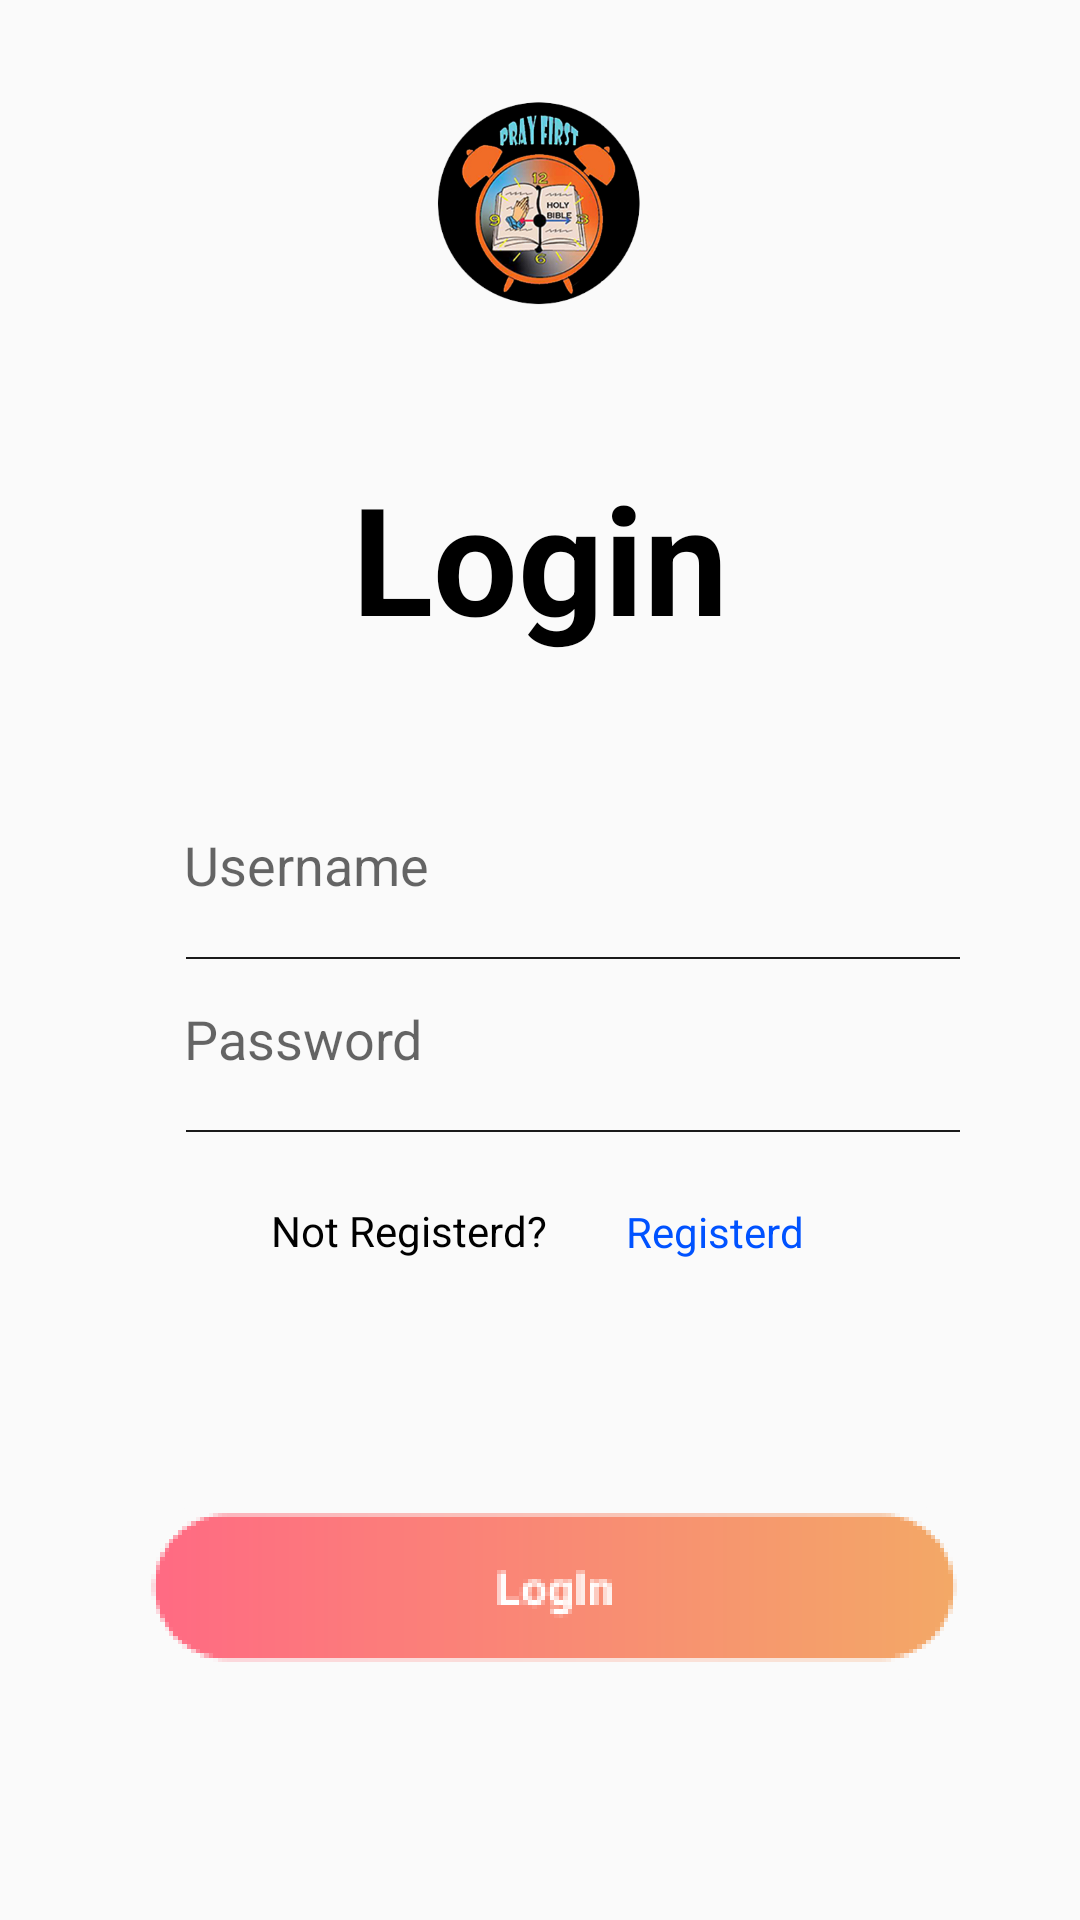

Here is an Android app screen rendered from its layout file. Give the layout XML and the strings, colors and styles it references.
<!-- AndroidManifest.xml: application theme AppTheme -->
<!-- res/layout/activity_login.xml -->
<?xml version="1.0" encoding="utf-8"?>
<androidx.constraintlayout.widget.ConstraintLayout xmlns:android="http://schemas.android.com/apk/res/android"
    xmlns:app="http://schemas.android.com/apk/res-auto"
    xmlns:tools="http://schemas.android.com/tools"
    android:layout_width="match_parent"
    android:layout_height="match_parent"
    tools:context=".LoginActivity">

    <View
        android:id="@+id/view2"
        android:layout_width="258dp"
        android:layout_height="0.5dp"
        android:background="#1A1A1A"
        app:layout_constraintBottom_toBottomOf="parent"
        app:layout_constraintEnd_toEndOf="parent"
        app:layout_constraintHorizontal_bias="0.607"
        app:layout_constraintStart_toStartOf="parent"
        app:layout_constraintTop_toTopOf="parent"
        app:layout_constraintVertical_bias="0.499" />

    <View
        android:id="@+id/view3"
        android:layout_width="258dp"
        android:layout_height="0.5dp"
        android:background="#1A1A1A"
        app:layout_constraintBottom_toBottomOf="parent"
        app:layout_constraintEnd_toEndOf="parent"
        app:layout_constraintHorizontal_bias="0.607"
        app:layout_constraintStart_toStartOf="parent"
        app:layout_constraintTop_toTopOf="parent"
        app:layout_constraintVertical_bias="0.589" />

    <ImageView
        android:id="@+id/imageView2"
        android:layout_width="16dp"
        android:layout_height="25dp"
        android:layout_gravity="center"
        android:background="@drawable/ic_username"
        app:layout_constraintBottom_toBottomOf="parent"
        app:layout_constraintEnd_toEndOf="parent"
        app:layout_constraintHorizontal_bias="0.116"
        app:layout_constraintStart_toStartOf="parent"
        app:layout_constraintTop_toTopOf="parent"
        app:layout_constraintVertical_bias="0.446" />

    <EditText
        android:id="@+id/idusername"
        android:layout_width="261dp"
        android:layout_height="42dp"
        android:background="@null"
        android:hint="Username"
        android:inputType="text"
        app:layout_constraintBottom_toBottomOf="parent"
        app:layout_constraintEnd_toEndOf="parent"
        app:layout_constraintHorizontal_bias="0.62"
        app:layout_constraintStart_toStartOf="parent"
        app:layout_constraintTop_toTopOf="parent"
        app:layout_constraintVertical_bias="0.447" />

    <ImageView
        android:id="@+id/imageView3"
        android:layout_width="wrap_content"
        android:layout_height="wrap_content"
        android:layout_gravity="center"
        android:background="@drawable/ic_password"
        app:layout_constraintBottom_toBottomOf="parent"
        app:layout_constraintEnd_toEndOf="parent"
        app:layout_constraintHorizontal_bias="0.116"
        app:layout_constraintStart_toStartOf="parent"
        app:layout_constraintTop_toTopOf="parent"
        app:layout_constraintVertical_bias="0.54" />

    <EditText
        android:id="@+id/idpassword"
        android:layout_width="261dp"
        android:layout_height="42dp"
        android:background="@null"
        android:hint="Password"
        android:inputType="textPassword"
        app:layout_constraintBottom_toBottomOf="parent"
        app:layout_constraintEnd_toEndOf="parent"
        app:layout_constraintHorizontal_bias="0.62"
        app:layout_constraintStart_toStartOf="parent"
        app:layout_constraintTop_toTopOf="parent"
        app:layout_constraintVertical_bias="0.544" />

    <Button
        android:id="@+id/idloginbtn"
        android:layout_width="wrap_content"
        android:layout_height="wrap_content"
        android:background="@drawable/btnlog"
        app:layout_constraintBottom_toBottomOf="parent"
        app:layout_constraintEnd_toEndOf="parent"
        app:layout_constraintHorizontal_bias="0.568"
        app:layout_constraintStart_toStartOf="parent"
        app:layout_constraintTop_toBottomOf="@+id/textView2" />

    <TextView
        android:id="@+id/textViewlogin"
        android:layout_width="wrap_content"
        android:layout_height="wrap_content"
        android:text="Login"
        android:textColor="@color/colorBlack"
        android:textSize="50sp"
        android:textStyle="bold"
        app:layout_constraintBottom_toTopOf="@+id/idusername"
        app:layout_constraintEnd_toEndOf="parent"
        app:layout_constraintStart_toStartOf="parent"
        app:layout_constraintTop_toBottomOf="@+id/imageView" />

    <TextView
        android:id="@+id/textView2"
        android:layout_width="wrap_content"
        android:layout_height="wrap_content"
        android:text="Not Registerd?"
        android:textColor="@color/colorBlack"
        app:layout_constraintBottom_toBottomOf="parent"
        app:layout_constraintEnd_toStartOf="@+id/idregister"
        app:layout_constraintHorizontal_bias="0.774"
        app:layout_constraintStart_toStartOf="parent"
        app:layout_constraintTop_toTopOf="parent"
        app:layout_constraintVertical_bias="0.645" />

    <TextView
        android:id="@+id/idregister"
        android:layout_width="wrap_content"
        android:layout_height="wrap_content"
        android:text="Registerd"
        android:textColor="@color/colorBlue"
        app:layout_constraintBottom_toBottomOf="parent"
        app:layout_constraintEnd_toEndOf="parent"
        app:layout_constraintHorizontal_bias="0.694"
        app:layout_constraintStart_toStartOf="parent"
        app:layout_constraintTop_toTopOf="parent"
        app:layout_constraintVertical_bias="0.646" />

    <ImageView
        android:id="@+id/imageView"
        android:layout_width="102dp"
        android:layout_height="70dp"
        app:layout_constraintBottom_toBottomOf="parent"
        app:layout_constraintEnd_toEndOf="parent"
        app:layout_constraintHorizontal_bias="0.498"
        app:layout_constraintStart_toStartOf="parent"
        app:layout_constraintTop_toTopOf="parent"
        app:layout_constraintVertical_bias="0.059"
        app:srcCompat="@drawable/applogo" />

    <androidx.constraintlayout.widget.Guideline
        android:id="@+id/guideline"
        android:layout_width="wrap_content"
        android:layout_height="wrap_content"
        android:orientation="horizontal"
        app:layout_constraintGuide_begin="20dp" />

    <androidx.constraintlayout.widget.Guideline
        android:id="@+id/guideline2"
        android:layout_width="wrap_content"
        android:layout_height="wrap_content"
        android:orientation="horizontal"
        app:layout_constraintGuide_end="711dp" />

</androidx.constraintlayout.widget.ConstraintLayout>
<!-- resources referenced by this layout -->
<resources>
  <color name="colorBlack">#000000</color>
  <color name="colorBlue">#0052FF</color>
  <!-- drawable applogo: png bitmap (drawable-hdpi, 86552 bytes) -->
  <!-- drawable btnlog: png bitmap (drawable-hdpi, 6978 bytes) -->
  <style name="AppTheme" parent="Theme.AppCompat.Light.NoActionBar">
          
          <item name="colorPrimary">@color/colorPrimary</item>
          <item name="colorPrimaryDark">@color/colorPrimaryDark</item>
          <item name="colorAccent">@color/colorAccent</item>
      </style>
  <color name="colorPrimary">#6200EE</color>
  <color name="colorPrimaryDark">#3700B3</color>
  <color name="colorAccent">#03DAC5</color>
</resources>
